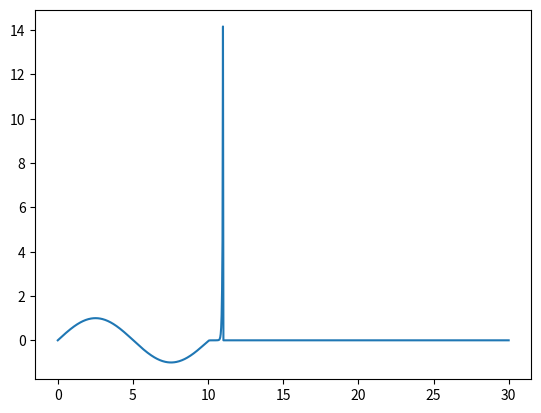

Write Python code to recreate this figure.
import numpy as np
import scipy
from scipy import integrate
from scipy.signal import argrelextrema
import matplotlib.pyplot as plt

BOX_HALF_WIDTH = 10.0
X_MAX = 30.0
PSI_MAX = 10.0
TOL = 1.e-8
MAX_TRIALS = 100
HBARC = 1973
M_EC2 = 0.511e6
foo = 2.0 * M_EC2 / (HBARC * HBARC)

grid = 1000
V0 = 2000
parity = -1
E = 1
dE = 0.01
dx = X_MAX / (grid - 1)


def V(x):
    if abs(x) < BOX_HALF_WIDTH:
        return 0.0
    else:
        return V0


def DpsiDx(pp):
    return pp


def DpsiprimeDx(p, x):
    return foo * (V(x) - E) * p


psi = np.zeros(grid)
dpsi = np.zeros(grid)

x_grid = np.linspace(0, X_MAX, grid)

trial = 1
lastE = 0.01
last = 0
while trial <= MAX_TRIALS and abs((E - lastE) / lastE) > TOL:

    if (parity == 1):
        dpsi[0] = 0.0
        psi[0] = 1.0
    else:
        dpsi[0] = 1.0
        psi[0] = 0.0
    x = 0.
    i = 0
    kappa = (foo * (V(X_MAX) - E)) ** (1 / 2)
    while i < grid - 1 and abs(psi[i]) < PSI_MAX:
        p = psi[i]
        pp = dpsi[i]

        k1p = dx * DpsiDx(pp)
        k1pp = dx * DpsiprimeDx(p, x)

        x += 0.5 * dx

        k2p = dx * DpsiDx(pp + 0.5 * k1pp)
        k2pp = dx * DpsiprimeDx(p + 0.5 * k1p, x)

        k3p = dx * DpsiDx(pp + 0.5 * k2pp)
        k3pp = dx * DpsiprimeDx(p + 0.5 * k2p, x)

        x += 0.5 * dx

        k4p = dx * DpsiDx(pp + k3pp)
        k4pp = dx * DpsiprimeDx(p + k3p, x)

        dpsi[i + 1] = dpsi[i] + (k1pp + 2.0 * k2pp + 2.0 * k3pp + k4pp) / 6.0
        psi[i + 1] = psi[i] + (k1p + 2.0 * k2p + 2.0 * k3p + k4p) / 6.0
        i += 1
    test = dpsi[i] + kappa * psi[i]
    test = test / abs(test)
    if trial == 1:
        last = test
        E += dE
    else:
        if test * last < 0:
            dE *= 0.5
            E -= dE
        else:
            lastE = E
            E += dE
            last = test
    trial += 1
if trial >= MAX_TRIALS:
    print(f"Search did not converge in {trial - 1} iterations!\n")
    print("Final energy was %lf\n", E)
else:
    print(f"Search converged in {trial - 1} iterations.\n", )
    print(f"E = {E}")
if parity < 0:
    iedge = int(BOX_HALF_WIDTH / dx)
    psimax = 0.0
    for j in range(iedge):
        if abs(psi[j]) > psimax:
            psimax = abs(psi[j])
    for j in range(i):
        psi[j] /= psimax
plt.plot(x_grid, psi)
plt.show()
